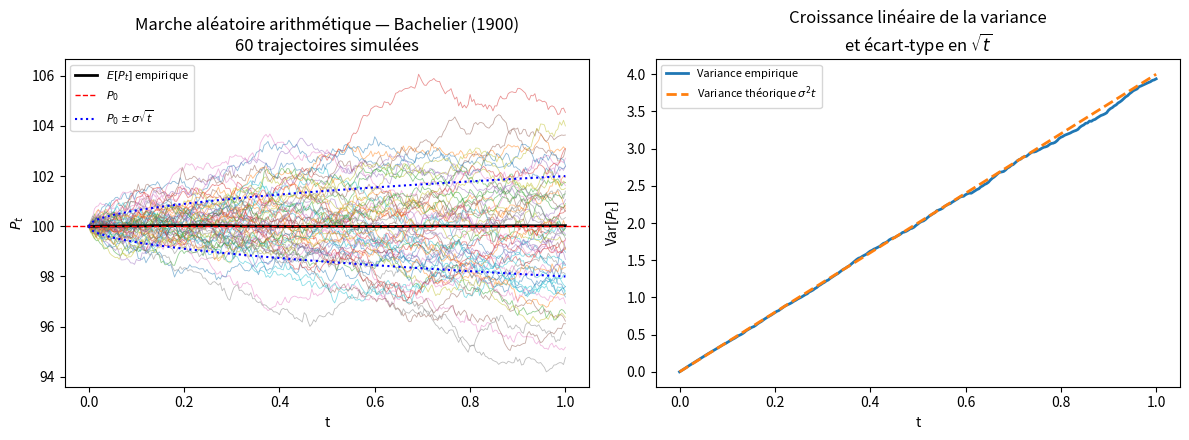

Here is the Python script that generated this plot:
"""
Reproduction du modèle de Bachelier (1900) :
marche aléatoire arithmétique et mouvement brownien.

Dans la Théorie de la Spéculation, Bachelier modélise le prix comme :

    P_t = P_0 + sigma * W_t

où :
    - P_0 est le prix initial,
    - sigma est la volatilité arithmétique,
    - W_t est un mouvement brownien standard.

Ce script vérifie numériquement deux propriétés importantes :

1. Propriété de martingale :
       E[P_t] = P_0

2. Croissance linéaire de la variance :
       Var[P_t] = sigma^2 * t

L'objectif est de garder un code simple, lisible et reproductible.
"""

from pathlib import Path

import matplotlib.pyplot as plt
import numpy as np


# ============================================================================
# Paramètres principaux de la simulation
# ============================================================================

P0 = 100.0          # Prix initial
SIGMA = 2.0        # Volatilité arithmétique
T = 1.0            # Horizon de temps
N_STEPS = 250      # Nombre de pas de temps
N_PATHS = 5_000    # Nombre de trajectoires simulées
SEED = 42          # Graine aléatoire pour reproduire les résultats


# ============================================================================
# Fonctions utiles
# ============================================================================

def simulate_bachelier_paths(
    p0=P0,
    sigma=SIGMA,
    T=T,
    n_steps=N_STEPS,
    n_paths=N_PATHS,
    seed=SEED,
):
    """
    Simule des trajectoires du modèle de Bachelier.

    Le modèle est :

        P_t = P_0 + sigma * W_t

    Sur un petit intervalle de temps dt, les incréments sont :

        dP_t ~ N(0, sigma^2 dt)

    Parameters
    ----------
    p0 : float
        Prix initial.
    sigma : float
        Volatilité arithmétique.
    T : float
        Horizon de temps.
    n_steps : int
        Nombre de pas de discrétisation.
    n_paths : int
        Nombre de trajectoires Monte Carlo.
    seed : int
        Graine aléatoire pour rendre la simulation reproductible.

    Returns
    -------
    t_grid : np.ndarray
        Grille temporelle.
    paths : np.ndarray
        Matrice des trajectoires simulées.
    """

    if sigma < 0:
        raise ValueError("sigma doit être positif ou nul.")

    if T <= 0:
        raise ValueError("T doit être strictement positif.")

    if n_steps <= 0:
        raise ValueError("n_steps doit être strictement positif.")

    if n_paths <= 0:
        raise ValueError("n_paths doit être strictement positif.")

    rng = np.random.default_rng(seed)

    dt = T / n_steps
    t_grid = np.linspace(0, T, n_steps + 1)

    # Incréments gaussiens indépendants :
    # dP_t = sigma * sqrt(dt) * Z, avec Z ~ N(0,1)
    increments = rng.normal(
        loc=0.0,
        scale=sigma * np.sqrt(dt),
        size=(n_paths, n_steps),
    )

    # On construit les trajectoires en cumulant les incréments.
    paths = np.zeros((n_paths, n_steps + 1))
    paths[:, 0] = p0
    paths[:, 1:] = p0 + np.cumsum(increments, axis=1)

    return t_grid, paths


def analyse_bachelier_paths(t_grid, paths, p0=P0, sigma=SIGMA):
    """
    Calcule les grandeurs empiriques principales.

    On vérifie :

        E[P_t] ≈ P_0
        Var[P_t] ≈ sigma^2 t

    Parameters
    ----------
    t_grid : np.ndarray
        Grille temporelle.
    paths : np.ndarray
        Trajectoires simulées.
    p0 : float
        Prix initial.
    sigma : float
        Volatilité arithmétique.

    Returns
    -------
    mean_path : np.ndarray
        Espérance empirique de P_t.
    empirical_var : np.ndarray
        Variance empirique de P_t.
    theoretical_var : np.ndarray
        Variance théorique sigma^2 t.
    """

    mean_path = paths.mean(axis=0)
    empirical_var = paths.var(axis=0)
    theoretical_var = sigma**2 * t_grid

    return mean_path, empirical_var, theoretical_var


def save_figure(
    t_grid,
    paths,
    mean_path,
    empirical_var,
    theoretical_var,
    p0=P0,
    sigma=SIGMA,
    output_path="figures/fig1_random_walk_martingale.png",
):
    """
    Sauvegarde la figure principale du script.

    La figure contient :

    1. Des trajectoires simulées du modèle de Bachelier.
    2. La comparaison entre variance empirique et variance théorique.
    """

    output_path = Path(output_path)
    output_path.parent.mkdir(parents=True, exist_ok=True)

    fig, axes = plt.subplots(1, 2, figsize=(12, 4.5))

    # ------------------------------------------------------------------------
    # Graphique 1 : trajectoires simulées
    # ------------------------------------------------------------------------

    ax = axes[0]

    for i in range(60):
        ax.plot(t_grid, paths[i], lw=0.6, alpha=0.5)

    ax.plot(
        t_grid,
        mean_path,
        color="black",
        lw=2,
        label=r"$E[P_t]$ empirique",
    )

    ax.axhline(
        p0,
        color="red",
        ls="--",
        lw=1,
        label=r"$P_0$",
    )

    ax.plot(
        t_grid,
        p0 + sigma * np.sqrt(t_grid),
        color="blue",
        ls=":",
        lw=1.5,
        label=r"$P_0 \pm \sigma\sqrt{t}$",
    )

    ax.plot(
        t_grid,
        p0 - sigma * np.sqrt(t_grid),
        color="blue",
        ls=":",
        lw=1.5,
    )

    ax.set_xlabel("t")
    ax.set_ylabel(r"$P_t$")
    ax.set_title(
        "Marche aléatoire arithmétique — Bachelier (1900)\n"
        "60 trajectoires simulées"
    )
    ax.legend(fontsize=8)

    # ------------------------------------------------------------------------
    # Graphique 2 : variance empirique vs variance théorique
    # ------------------------------------------------------------------------

    ax = axes[1]

    ax.plot(
        t_grid,
        empirical_var,
        lw=2,
        label="Variance empirique",
    )

    ax.plot(
        t_grid,
        theoretical_var,
        "--",
        lw=2,
        label=r"Variance théorique $\sigma^2 t$",
    )

    ax.set_xlabel("t")
    ax.set_ylabel(r"Var$[P_t]$")
    ax.set_title(
        "Croissance linéaire de la variance\n"
        r"et écart-type en $\sqrt{t}$"
    )
    ax.legend(fontsize=8)

    plt.tight_layout()
    plt.savefig(output_path, dpi=160)
    plt.close()

    return output_path


# ============================================================================
# Exécution principale
# ============================================================================

def main():
    """
    Lance l'expérience numérique complète.
    """

    t_grid, paths = simulate_bachelier_paths()

    mean_path, empirical_var, theoretical_var = analyse_bachelier_paths(
        t_grid=t_grid,
        paths=paths,
    )

    max_dev = np.max(np.abs(mean_path - P0))

    rel_error_var_final = (
        abs(empirical_var[-1] - theoretical_var[-1])
        / theoretical_var[-1]
    )

    empirical_std_final = np.std(paths[:, -1])
    theoretical_std_final = SIGMA * np.sqrt(T)

    negative_price_probability = np.mean(paths[:, -1] < 0)

    print("=== Vérification du modèle de Bachelier (1900) ===")
    print()
    print("Propriété de martingale :")
    print(f"Écart max entre E[P_t] simulé et P0 : {max_dev:.4f}")
    print()
    print("Croissance de la variance :")
    print(f"Variance théorique à T : {theoretical_var[-1]:.4f}")
    print(f"Variance empirique à T : {empirical_var[-1]:.4f}")
    print(f"Erreur relative : {rel_error_var_final * 100:.2f} %")
    print()
    print("Écart-type final :")
    print(f"Écart-type théorique : {theoretical_std_final:.4f}")
    print(f"Écart-type empirique : {empirical_std_final:.4f}")
    print()
    print("Limite structurelle du modèle arithmétique :")
    print(
        "Proportion de trajectoires finissant à un prix négatif : "
        f"{negative_price_probability * 100:.3f} %"
    )
    print(
        "Cette limite sera plus tard corrigée par les modèles à prix positifs, "
        "notamment le mouvement brownien géométrique."
    )

    figure_path = save_figure(
        t_grid=t_grid,
        paths=paths,
        mean_path=mean_path,
        empirical_var=empirical_var,
        theoretical_var=theoretical_var,
    )

    print()
    print(f"Figure enregistrée : {figure_path}")


if __name__ == "__main__":
    main()
